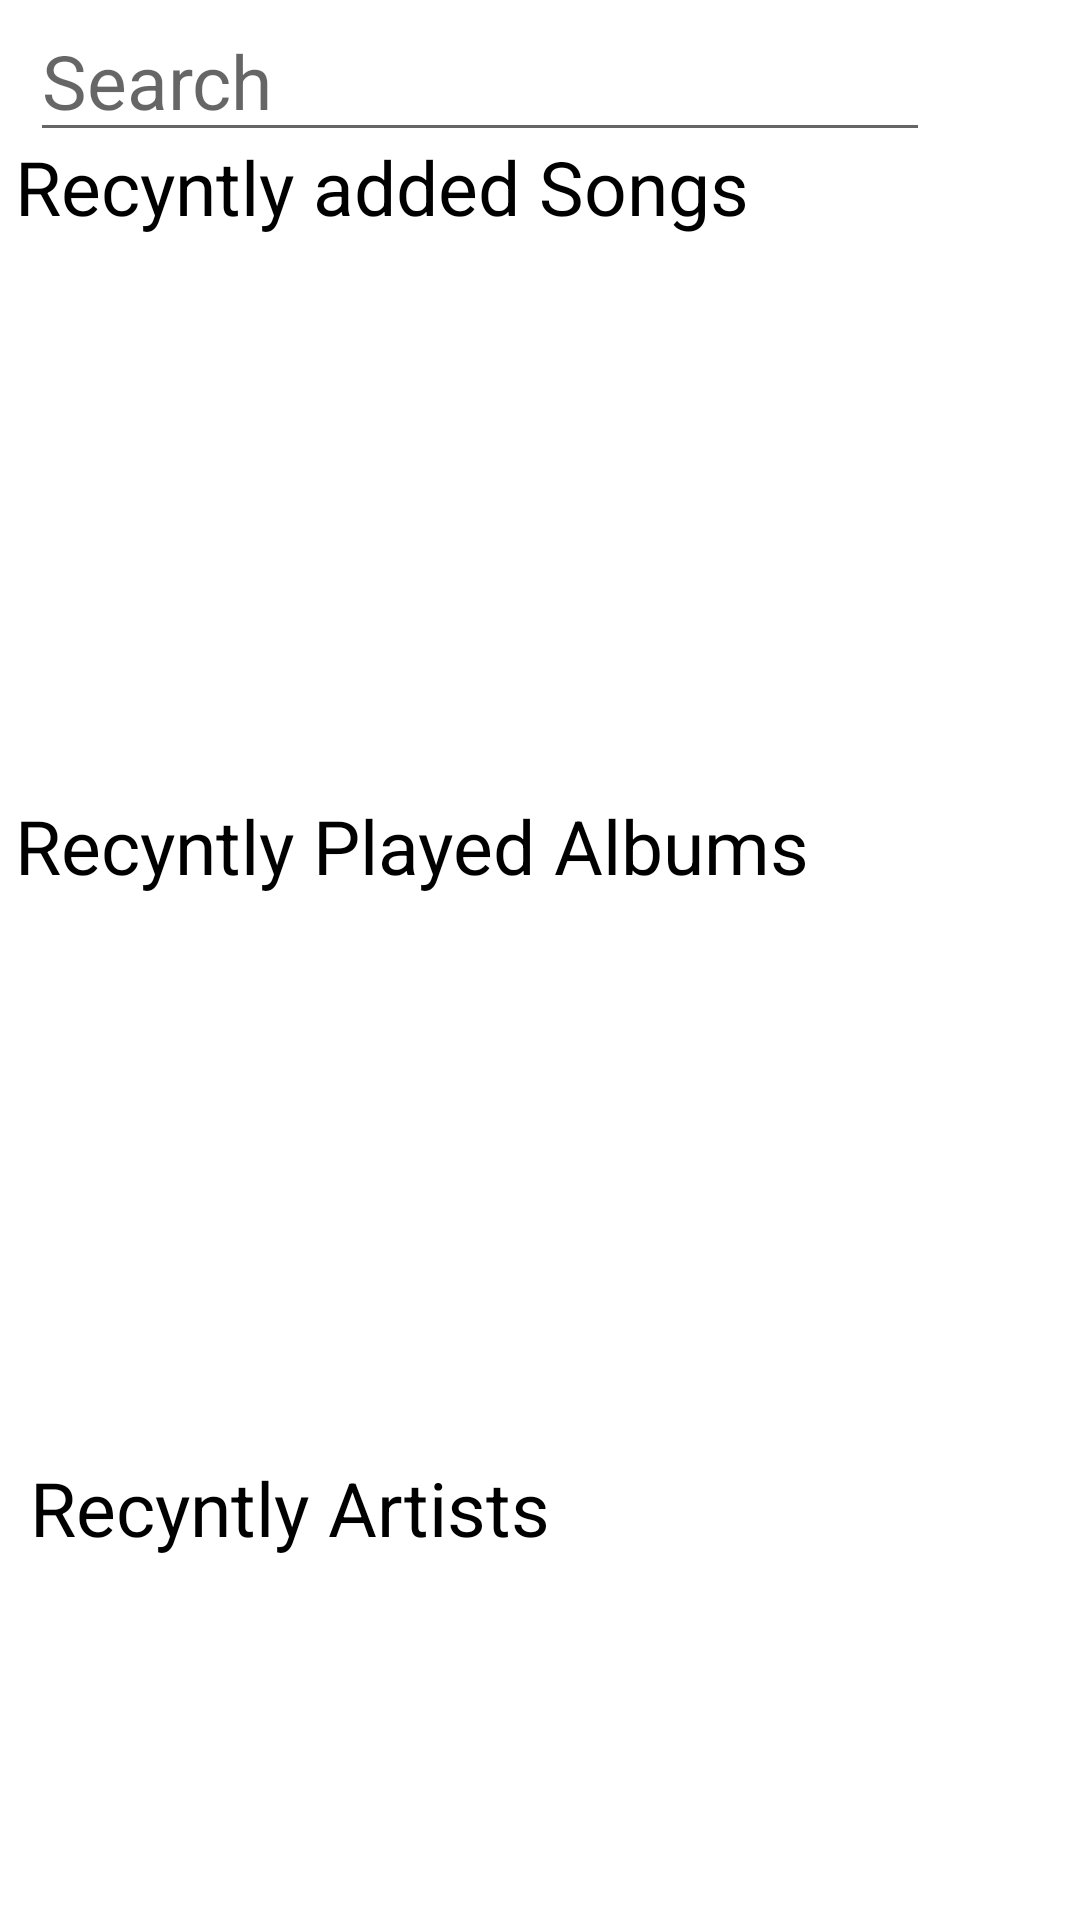

Here is an Android app screen rendered from its layout file. Give the layout XML and the strings, colors and styles it references.
<!-- AndroidManifest.xml: application theme Theme.RecycleViewTask -->
<!-- res/layout/activity_four.xml -->
<?xml version="1.0" encoding="utf-8"?>
<androidx.constraintlayout.widget.ConstraintLayout xmlns:android="http://schemas.android.com/apk/res/android"
    xmlns:app="http://schemas.android.com/apk/res-auto"
    xmlns:tools="http://schemas.android.com/tools"
    android:layout_width="match_parent"
    android:layout_height="match_parent"
    tools:context=".Four">

    <LinearLayout
        android:id="@+id/linearLayout"
        android:layout_width="match_parent"
        android:layout_height="wrap_content"
        android:orientation="horizontal"
        app:layout_constraintBottom_toBottomOf="@id/guideline2"
        app:layout_constraintEnd_toEndOf="parent"
        app:layout_constraintHorizontal_bias="0.0"
        app:layout_constraintStart_toStartOf="parent"
        app:layout_constraintTop_toTopOf="parent"
        app:layout_constraintVertical_bias="0.0">

        <ImageView
            android:layout_width="wrap_content"
            android:layout_height="wrap_content"
            android:src="@drawable/ic_baseline_menu_24" />

        <EditText
            android:layout_width="300dp"
            android:layout_height="wrap_content"
            android:layout_marginStart="10dp"
            android:hint="Search"
            android:textSize="25sp" />


    </LinearLayout>

    <LinearLayout
        android:id="@+id/linearLayout4"
        android:layout_width="match_parent"
        android:layout_height="wrap_content"
        android:orientation="horizontal"
        app:layout_constraintBottom_toTopOf="@+id/guideline2"
        app:layout_constraintEnd_toEndOf="parent"
        app:layout_constraintHorizontal_bias="0.0"
        app:layout_constraintStart_toStartOf="parent"
        app:layout_constraintTop_toBottomOf="@id/guideline2"
        app:layout_constraintTop_toTopOf="@id/linearLayout"
        app:layout_constraintVertical_bias="0.176">

        <TextView
            android:layout_width="wrap_content"
            android:layout_height="wrap_content"
            android:layout_marginStart="5dp"
            android:layout_marginTop="7dp"
            android:text="Recyntly added Songs"
            android:textColor="@color/black"
            android:textSize="25sp" />

        <ImageView
            android:layout_width="wrap_content"
            android:layout_height="wrap_content"
            android:layout_marginStart="65dp"
            android:src="@drawable/ic_baseline_arrow_forward_24" />


    </LinearLayout>

    <androidx.recyclerview.widget.RecyclerView
        android:id="@+id/recycleHorizontal"
        android:layout_width="match_parent"
        android:layout_height="170dp"
        app:layout_constraintBottom_toTopOf="@+id/guideline2"
        app:layout_constraintEnd_toEndOf="parent"
        app:layout_constraintHorizontal_bias="0.0"
        app:layout_constraintStart_toStartOf="parent"
        app:layout_constraintTop_toBottomOf="@+id/linearLayout4"
        app:layout_constraintVertical_bias="1.0" />

    <androidx.constraintlayout.widget.Guideline
        android:id="@+id/guideline2"
        android:layout_width="wrap_content"
        android:layout_height="wrap_content"
        android:orientation="horizontal"
        app:layout_constraintGuide_begin="258dp" />

    <LinearLayout
        android:id="@+id/linearLayout2"
        android:layout_width="match_parent"
        android:layout_height="wrap_content"
        android:orientation="horizontal"
        app:layout_constraintBottom_toTopOf="@+id/guideline3"
        app:layout_constraintEnd_toEndOf="parent"
        app:layout_constraintHorizontal_bias="1.0"
        app:layout_constraintStart_toStartOf="parent"
        app:layout_constraintTop_toBottomOf="@id/guideline2"
        app:layout_constraintVertical_bias="0.0">

        <TextView
            android:layout_width="wrap_content"
            android:layout_height="wrap_content"
            android:layout_marginStart="5dp"
            android:layout_marginTop="7dp"
            android:text="Recyntly Played Albums"
            android:textColor="@color/black"
            android:textSize="25sp" />

        <ImageView
            android:layout_width="wrap_content"
            android:layout_height="wrap_content"
            android:layout_marginStart="65dp"
            android:src="@drawable/ic_baseline_arrow_forward_24" />


    </LinearLayout>

    <androidx.constraintlayout.widget.Guideline
        android:id="@+id/guideline3"
        android:layout_width="wrap_content"
        android:layout_height="wrap_content"
        android:orientation="horizontal"
        app:layout_constraintGuide_begin="475dp" />

    <androidx.recyclerview.widget.RecyclerView
        android:id="@+id/recycleHorizontal2"
        android:layout_width="match_parent"
        android:layout_height="170dp"
        app:layout_constraintBottom_toTopOf="@+id/guideline3"
        app:layout_constraintEnd_toEndOf="parent"
        app:layout_constraintHorizontal_bias="0.0"
        app:layout_constraintStart_toStartOf="parent"
        app:layout_constraintTop_toBottomOf="@+id/linearLayout2"
        app:layout_constraintVertical_bias="0.0" />

    <LinearLayout
        android:id="@+id/linearLayout3"
        android:layout_width="match_parent"
        android:layout_height="wrap_content"
        android:orientation="horizontal"
        app:layout_constraintBottom_toBottomOf="parent"
        app:layout_constraintEnd_toEndOf="parent"
        app:layout_constraintHorizontal_bias="0.0"
        app:layout_constraintStart_toStartOf="parent"
        app:layout_constraintTop_toBottomOf="@id/guideline3"
        app:layout_constraintVertical_bias="0.029">

        <TextView
            android:layout_width="wrap_content"
            android:layout_height="wrap_content"
            android:layout_marginStart="10dp"
            android:layout_marginTop="7dp"
            android:text="Recyntly Artists"
            android:textColor="@color/black"
            android:textSize="25sp" />

        <ImageView
            android:layout_width="wrap_content"
            android:layout_height="wrap_content"
            android:layout_marginStart="65dp"
            android:src="@drawable/ic_baseline_arrow_forward_24" />


    </LinearLayout>

    <androidx.recyclerview.widget.RecyclerView
        android:id="@+id/recycleHorizontal3"
        android:layout_width="match_parent"
        android:layout_height="170dp"
        app:layout_constraintBottom_toBottomOf="parent"
        app:layout_constraintEnd_toEndOf="parent"
        app:layout_constraintHorizontal_bias="0.0"
        app:layout_constraintStart_toStartOf="parent"
        app:layout_constraintTop_toBottomOf="@+id/linearLayout2"
        app:layout_constraintTop_toTopOf="@id/linearLayout3"
        app:layout_constraintVertical_bias="0.466" />


</androidx.constraintlayout.widget.ConstraintLayout>
<!-- resources referenced by this layout -->
<resources>
  <color name="black">#FF000000</color>
  <style name="Theme.RecycleViewTask" parent="Theme.MaterialComponents.DayNight.DarkActionBar">
          
          <item name="colorPrimary">@color/purple_500</item>
          <item name="colorPrimaryVariant">@color/purple_700</item>
          <item name="colorOnPrimary">@color/white</item>
          
          <item name="colorSecondary">@color/teal_200</item>
          <item name="colorSecondaryVariant">@color/teal_700</item>
          <item name="colorOnSecondary">@color/black</item>
          
          <item name="android:statusBarColor">?attr/colorPrimaryVariant</item>
          
      </style>
  <color name="purple_500">#FF6200EE</color>
  <color name="purple_700">#FF3700B3</color>
  <color name="white">#FFFFFFFF</color>
  <color name="teal_200">#FF03DAC5</color>
  <color name="teal_700">#FF018786</color>
</resources>
